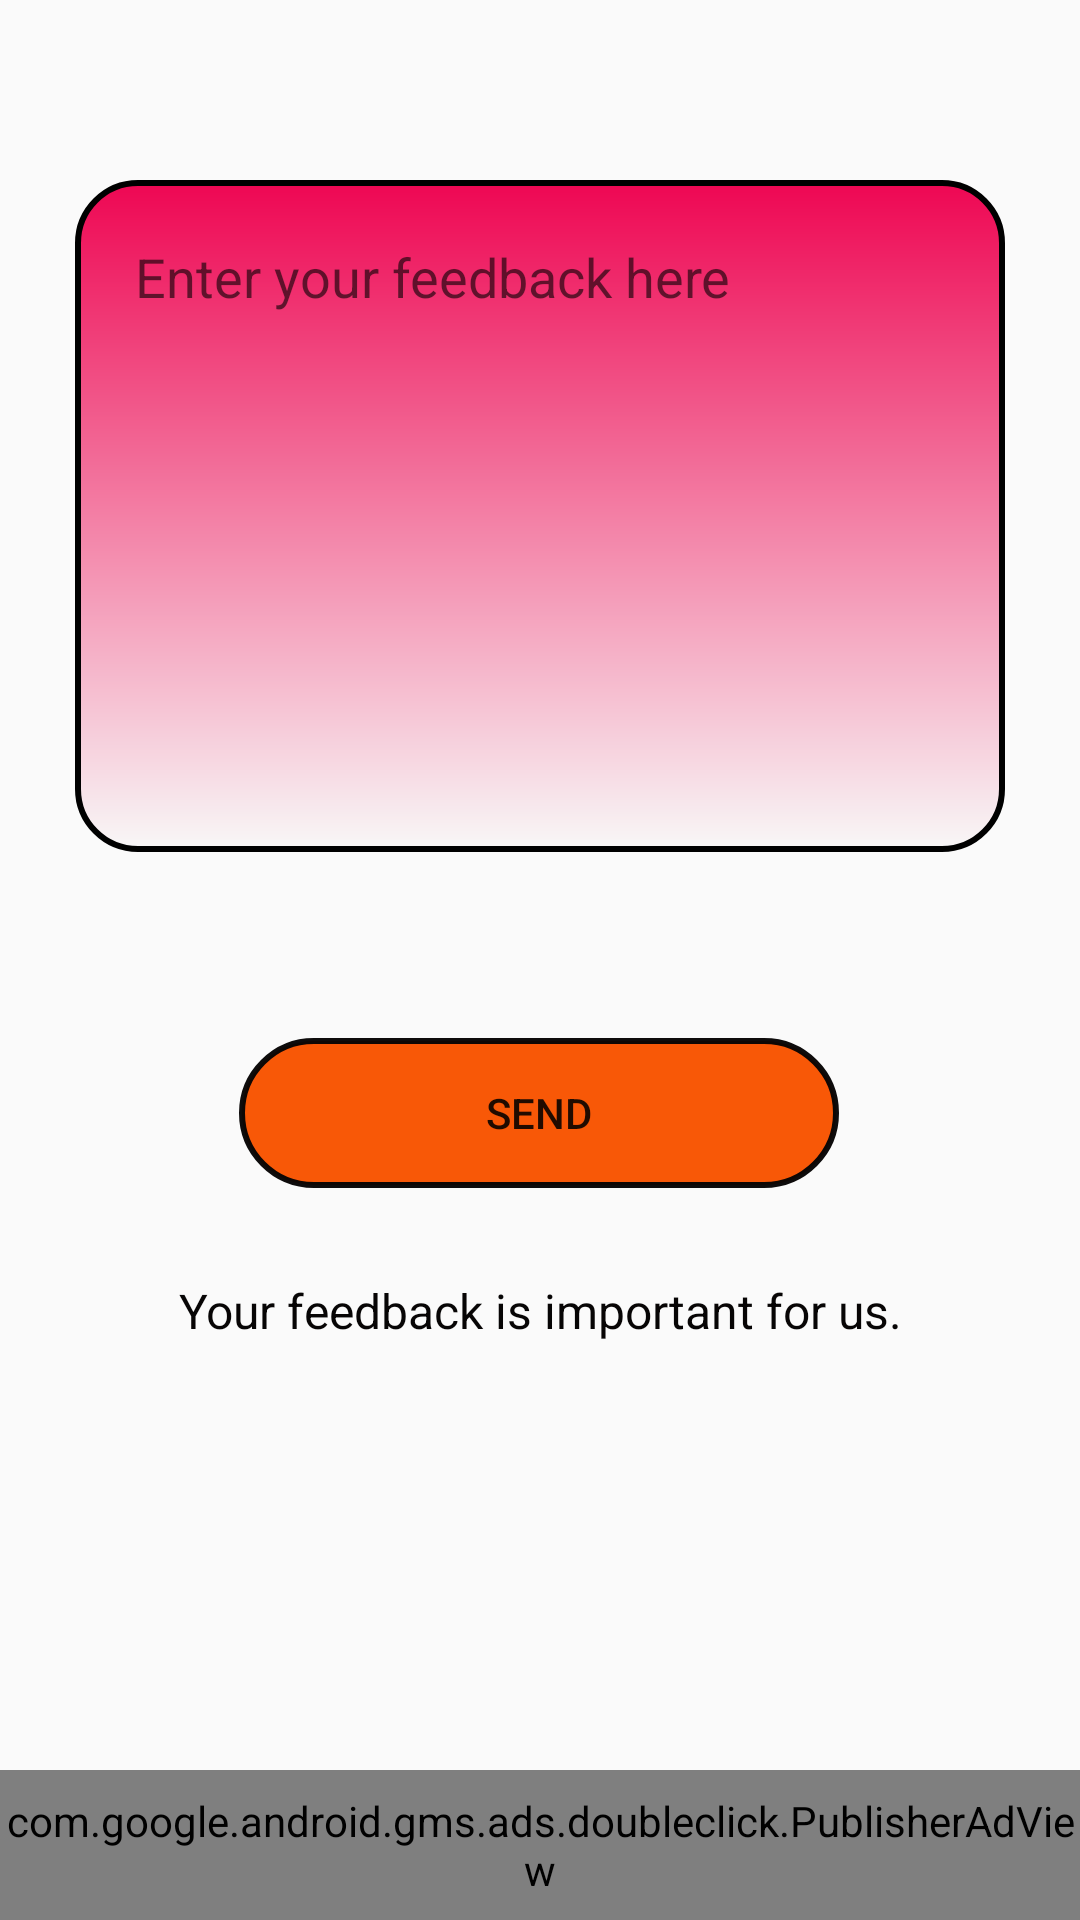

Write the Android layout XML for this screen, with the resource values it uses.
<!-- AndroidManifest.xml: application theme AppTheme -->
<!-- res/layout/activity_feedback.xml -->
<?xml version="1.0" encoding="utf-8"?>
<androidx.constraintlayout.widget.ConstraintLayout xmlns:android="http://schemas.android.com/apk/res/android"
    xmlns:app="http://schemas.android.com/apk/res-auto"
    xmlns:tools="http://schemas.android.com/tools"
    android:layout_width="match_parent"
    android:layout_height="match_parent"
    android:orientation="vertical">

    <EditText
        android:id="@+id/feed"
        android:layout_width="310dp"
        android:layout_height="224dp"
        android:layout_alignParentStart="true"
        android:layout_alignParentTop="true"
        android:layout_alignParentEnd="true"
        android:layout_marginTop="60dp"
        android:background="@drawable/gradient_back"
        android:ems="10"
        android:gravity="start|top"
        android:hint="Enter your feedback here"
        android:inputType="textMultiLine"
        android:paddingLeft="20dp"
        android:paddingTop="20dp"
        android:paddingRight="20dp"
        android:paddingBottom="20dp"
        app:layout_constraintEnd_toEndOf="parent"
        app:layout_constraintStart_toStartOf="parent"
        app:layout_constraintTop_toTopOf="parent" />

    <Button
        android:id="@+id/prequest"
        android:layout_width="200dp"
        android:layout_height="50dp"
        android:layout_alignParentStart="true"
        android:layout_alignParentTop="true"
        android:layout_marginTop="62dp"
        android:background="@drawable/button_round"
        android:text="send"
        android:textColor="@color/pdlg_color_white"
        app:layout_constraintEnd_toEndOf="parent"
        app:layout_constraintHorizontal_bias="0.497"
        app:layout_constraintStart_toStartOf="parent"
        app:layout_constraintTop_toBottomOf="@+id/feed" />

    <TextView
        android:id="@+id/textView4"
        android:layout_width="0dp"
        android:layout_height="57dp"
        android:layout_marginStart="50dp"
        android:layout_marginTop="30dp"
        android:layout_marginEnd="50dp"
        android:text="Your feedback is important for us."
        android:textAlignment="center"
        android:textColor="#070505"
        android:textSize="16sp"
        app:layout_constraintEnd_toEndOf="parent"
        app:layout_constraintStart_toStartOf="parent"
        app:layout_constraintTop_toBottomOf="@+id/prequest" />

    <com.google.android.gms.ads.doubleclick.PublisherAdView
        android:id="@+id/fdad"
        android:layout_width="match_parent"
        android:layout_height="50dp"

        app:adSize="BANNER"
        app:adUnitId="ca-app-pub-3940256099942544/6300978111"
        app:layout_constraintBottom_toBottomOf="parent"
        app:layout_constraintEnd_toEndOf="parent"
        app:layout_constraintStart_toStartOf="parent" />

</androidx.constraintlayout.widget.ConstraintLayout>
<!-- resources referenced by this layout -->
<resources>
  <!-- drawable button_round (drawable) -->
  <?xml version="1.0" encoding="utf-8"?>
  <shape xmlns:android="http://schemas.android.com/apk/res/android"
      android:shape="rectangle">
      <solid android:color="#F85807"/>
      <corners android:radius="80dp"/>
      <stroke android:color="#F7070505"
          android:width="2dp"/>
  
  </shape>
  <!-- drawable gradient_back (drawable) -->
  <?xml version="1.0" encoding="utf-8"?>
  <shape
      xmlns:android="http://schemas.android.com/apk/res/android"
      android:shape="rectangle">
      <gradient
          android:endColor="#EE0753"
          android:startColor="#F8F7F7"
          android:angle="90"
          />
      <corners
          android:radius="20dp"
          />
      <stroke
          android:color="#000"
          android:width="2dp"
          />
  
  </shape>
  <style name="AppTheme" parent="Theme.AppCompat.Light.DarkActionBar">
          
          <item name="colorPrimary">@color/colorPrimary</item>
          <item name="colorPrimaryDark">@color/colorPrimaryDark</item>
          <item name="colorAccent">@color/colorAccent</item>
  
      </style>
  <color name="colorPrimary">#34439B</color>
  <color name="colorPrimaryDark">#25388B</color>
  <color name="colorAccent">#D81B60</color>
</resources>
